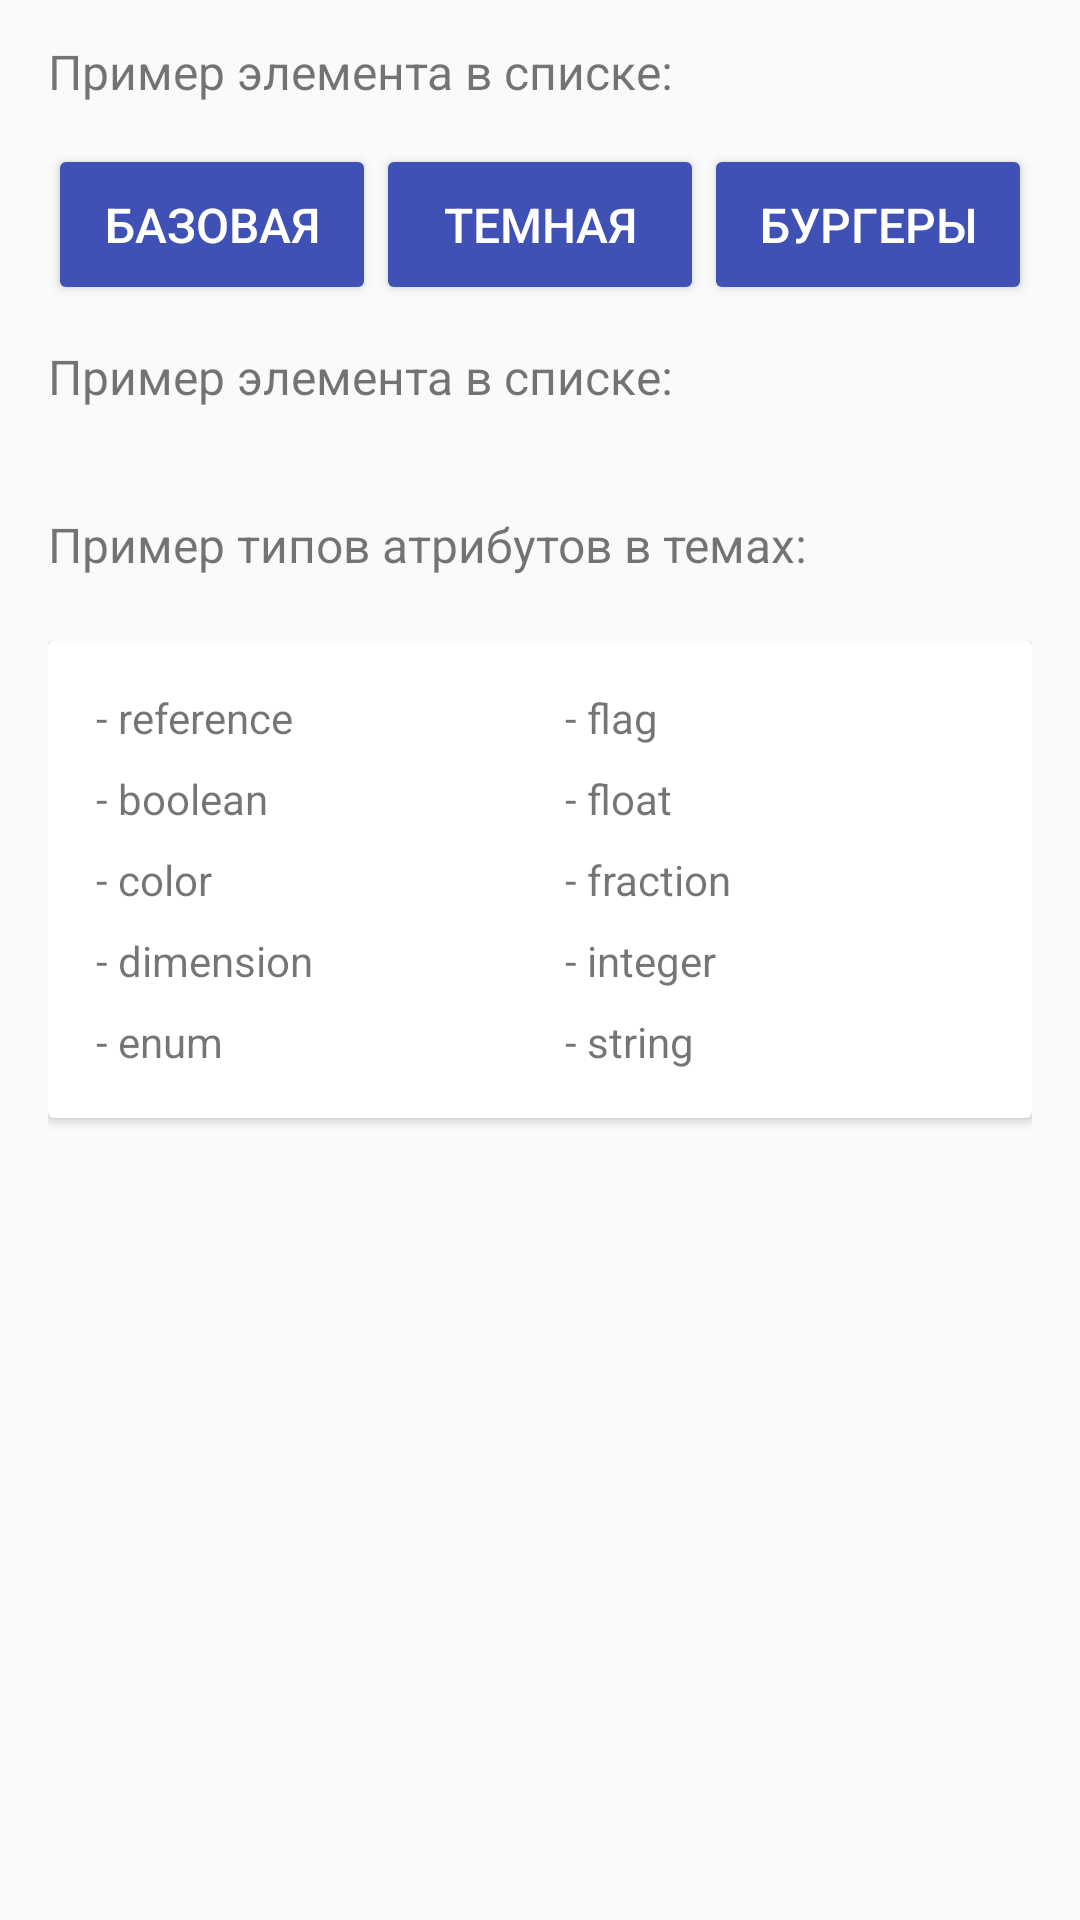

Android layout source for this screen:
<!-- AndroidManifest.xml: application theme AppTheme.Basic -->
<!-- res/layout/fragment_layout.xml -->
<?xml version="1.0" encoding="utf-8"?>
<android.support.v4.widget.NestedScrollView
    xmlns:android="http://schemas.android.com/apk/res/android"
    xmlns:app="http://schemas.android.com/apk/res-auto"
     android:layout_width="match_parent"
    android:layout_height="match_parent"
    >
<LinearLayout xmlns:android="http://schemas.android.com/apk/res/android"
    android:orientation="vertical" android:layout_width="match_parent"
    android:paddingRight="@dimen/activity_horizontal_margin"
    android:paddingLeft="@dimen/activity_horizontal_margin"
    android:layout_height="match_parent">

    <TextView
        android:layout_width="match_parent"
        android:layout_height="wrap_content"
        android:gravity="center_vertical"
        android:textSize="16sp"
        android:text="@string/example_item_in_list_title"
        android:minHeight="@dimen/TitleMinHeight"/>

    <TableRow
        android:layout_width="match_parent"
        android:layout_height="wrap_content">
        <Button
            android:id="@+id/go_basic"
            style="@style/defButton"
            android:onClick="changeTheme"
            android:text="Базовая"
            android:layout_weight="1"/>
        <Button
            android:id="@+id/go_dark"
            style="@style/defButton"
            android:onClick="changeTheme"
            android:text="Темная"
            android:layout_weight="1"/>
        <Button
            android:id="@+id/go_burger"
            style="@style/defButton"
            android:onClick="changeTheme"
            android:text="Бургеры"
            android:layout_weight="1"/>
    </TableRow>

    <TextView
        android:layout_width="match_parent"
        android:layout_height="wrap_content"
        android:gravity="center_vertical"
        android:textSize="16sp"
        android:text="@string/example_item_in_list_title"
        android:minHeight="@dimen/TitleMinHeight"/>

    
    <LinearLayout
        android:orientation="vertical"
        android:id="@+id/layout_for_inflate"
        android:layout_width="match_parent"
        android:layout_height="wrap_content">

    </LinearLayout>

    <TextView
        android:layout_width="match_parent"
        android:layout_height="wrap_content"
        android:gravity="center_vertical"
        android:layout_marginTop="8dp"
        android:layout_marginBottom="8dp"
        android:textSize="16sp"
        android:text="@string/example_attributes_types_title"
        android:minHeight="@dimen/TitleMinHeight"/>

    <LinearLayout xmlns:android="http://schemas.android.com/apk/res/android"
        xmlns:tools="http://schemas.android.com/tools"
        xmlns:card_view="http://schemas.android.com/apk/res-auto"
        android:layout_width="match_parent"
        android:layout_height="wrap_content"
        android:orientation="vertical"
    >
    
    <android.support.v7.widget.CardView
        xmlns:card_view="http://schemas.android.com/apk/res-auto"
        android:id="@+id/card_view"
        android:layout_gravity="center"
        android:layout_width="match_parent"
        android:layout_height="wrap_content"
        android:layout_marginBottom="32dp"
        app:cardBackgroundColor="?card_background"
        card_view:cardCornerRadius="2dp">

        <TableLayout
            android:layout_width="match_parent"
            android:padding="16dp"
            android:layout_height="wrap_content">
            <TableRow>
                <TextView android:layout_weight="1" android:text="- reference"/>
                <TextView android:layout_weight="1" android:text="- flag"/>
            </TableRow>
            <TableRow android:layout_marginTop="8dp">
                <TextView android:layout_weight="1" android:text="- boolean"/>
                <TextView android:layout_weight="1" android:text="- float"/>
            </TableRow>
            <TableRow android:layout_marginTop="8dp">
                <TextView android:layout_weight="1" android:text="- color"/>
                <TextView android:layout_weight="1" android:text="- fraction"/>
            </TableRow>
            <TableRow android:layout_marginTop="8dp">
                <TextView android:layout_weight="1" android:text="- dimension"/>
                <TextView android:layout_weight="1" android:text="- integer"/>
            </TableRow>
            <TableRow android:layout_marginTop="8dp">
                <TextView android:layout_weight="1" android:text="- enum"/>
                <TextView android:layout_weight="1" android:text="- string"/>
            </TableRow>

        </TableLayout>
    </android.support.v7.widget.CardView>
</LinearLayout>

</LinearLayout>
</android.support.v4.widget.NestedScrollView>
<!-- resources referenced by this layout -->
<resources>
  <dimen name="TitleMinHeight">48dp</dimen>
  <dimen name="activity_horizontal_margin">16dp</dimen>
  <string name="example_attributes_types_title">Пример типов атрибутов в темах:</string>
  <string name="example_item_in_list_title">Пример элемента в списке:</string>
  <style name="defButton" parent="Base.Widget.AppCompat.Button">
          <item name="android:textColor">@color/colorWhite</item>
          <item name="android:padding">16dp</item>
          <item name="android:minHeight">52dp</item>
          <item name="android:textSize">16sp</item>
      </style>
  <style name="AppTheme.Basic" parent="Theme.AppCompat.Light.NoActionBar">
          <item name="android:windowTranslucentStatus">@bool/transparent_status_bar</item>
          <item name="colorPrimary">@color/colorPrimary</item>
          <item name="colorPrimaryDark">@color/colorPrimaryDark</item>
          <item name="colorAccent">@color/colorAccent</item>
          <item name="colorButtonNormal">@color/colorPrimary</item>
          
          <item name="drawer_background">@color/colorWhite</item>
          <item name="drawer_header_icon">@null</item>
          <item name="drawer_header_background">@drawable/material</item>
          <item name="drawer_style">@style/NavTheme.Basic</item>
          <item name="drawer_textColor">@color/basic_item_text_color</item>
          <item name="drawer_header_text_color">@color/colorWhite</item>
          <item name="drawer_ic_main">@drawable/ic_home</item>
          <item name="string_theme_name">@string/basic_theme_name</item>
          <item name="string_products_kind">@string/basic_theme_products</item>
  
  
          <item name="list_item_layout">@layout/item</item>
          <item name="list_item_image">@drawable/pool_item</item>
          <item name="list_item_height">@dimen/itemHeight</item>
  
          <item name="card_background">@null</item>
      </style>
  <color name="colorWhite">#FFF</color>
  <color name="colorPrimary">#3F51B5</color>
  <color name="colorPrimaryDark">#303F9F</color>
  <color name="colorAccent">#FF4081</color>
  <!-- drawable material: webp bitmap (drawable-nodpi, 8302 bytes) -->
  <style name="NavTheme.Basic" parent="Theme.AppCompat">
          <item name="android:listDivider">@drawable/basic_divider</item>
          <item name="android:textColorSecondary">@color/burger_item_text_color</item>
          <item name="itemIconTint">@color/basic_item_text_color</item>
          <item name="itemTextColor">@color/basic_item_text_color</item>
          <item name="itemBackground">@drawable/basic_navigation_selector</item>
      </style>
  <string name="basic_theme_name">Лучшее приложение</string>
  <string name="basic_theme_products">Главная</string>
  <!-- drawable pool_item: webp bitmap (drawable-nodpi, 37700 bytes) -->
  <dimen name="itemHeight">180dp</dimen>
  <!-- drawable basic_divider (drawable) -->
  <?xml version="1.0" encoding="utf-8"?>
  <shape xmlns:android="http://schemas.android.com/apk/res/android">
      <size android:height="1dp"/>
  
      <gradient
          android:startColor="#20000000"
          android:centerColor="#20000000"
          android:endColor="#20000000"
          >
  
      </gradient>
  </shape>
  <!-- drawable basic_navigation_selector (drawable) -->
  <?xml version="1.0" encoding="utf-8"?>
  <selector xmlns:android="http://schemas.android.com/apk/res/android">
      <item android:drawable="@android:color/transparent"  android:state_checked="false"/>
      <item android:drawable="@color/colorPrimarySelected" android:state_checked="true"/>
  </selector>
  <color name="colorPrimarySelected">#baffff</color>
</resources>
